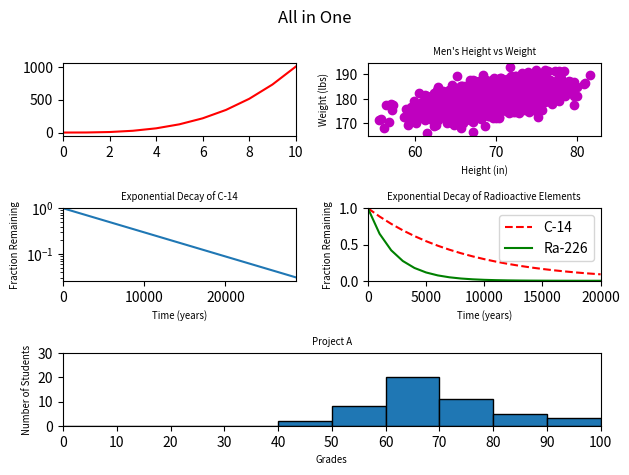

This chart was generated by the following Python code:
#!/usr/bin/env python3
""" Function that plots 5 graphs in one figure """


import numpy as np
import matplotlib.pyplot as plt

y0 = np.arange(0, 11) ** 3

mean = [69, 0]
cov = [[15, 8], [8, 15]]
np.random.seed(5)
x1, y1 = np.random.multivariate_normal(mean, cov, 2000).T
y1 += 180

x2 = np.arange(0, 28651, 5730)
r2 = np.log(0.5)
t2 = 5730
y2 = np.exp((r2 / t2) * x2)


x3 = np.arange(0, 21000, 1000)
r3 = np.log(0.5)
t31 = 5730
t32 = 1600
y31 = np.exp((r3 / t31) * x3)
y32 = np.exp((r3 / t32) * x3)

np.random.seed(5)
student_grades = np.random.normal(68, 15, 50)

# your code here
fig = plt.figure()

fig.suptitle('All in One')

# line graph
fig.add_subplot(321)
plt.xlim(0, len(y0)-1)
plt.plot(range(len(y0)), y0, 'r-')
plt.yticks(np.arange(0, 1001, step=500))
plt.xticks(np.arange(0, 11, step=2))

# scatter plot
fig.add_subplot(322)
plt.plot(x1, y1, 'mo')
plt.xlabel('Height (in)', fontsize='x-small')
plt.ylabel('Weight (lbs)', fontsize='x-small')
plt.title('Men\'s Height vs Weight', fontsize='x-small')

# change scale
fig.add_subplot(323)
plt.plot(x2, y2)
plt.yscale('log')
plt.xlim(0, 28650)
plt.ylim(0, 1)
plt.title('Exponential Decay of C-14', fontsize='x-small')
plt.xlabel('Time (years)', fontsize='x-small')
plt.ylabel('Fraction Remaining', fontsize='x-small')

# two lines graph
fig.add_subplot(324)
plt.plot(x3, y31, 'r--', label='C-14')
plt.plot(x3, y32, 'g-', label='Ra-226')
plt.axis([0, 20000, 0, 1])
plt.title('Exponential Decay of Radioactive Elements', fontsize='x-small')
plt.xlabel('Time (years)', fontsize='x-small')
plt.ylabel('Fraction Remaining', fontsize='x-small')
plt.legend()

# histogram
fig.add_subplot(313)
"""data format"""
bin_edges = [0, 10, 20, 30, 40, 50, 60, 70, 80, 90, 100]
plt.hist(student_grades, align='mid', bins=bin_edges, edgecolor='black')


"""graph design"""
plt.ylabel('Number of Students', fontsize='x-small')
plt.xlabel('Grades', fontsize='x-small')
plt.title('Project A', fontsize='x-small')
plt.xlim(0, 100)
plt.xticks(bin_edges)
plt.ylim(0, 30)
plt.yticks(np.arange(0, 31, step=10))


fig.tight_layout()
plt.show()
